Run: headless pygame with SDL's dummy video driver; simulated clock (each Clock.tick advances the game by its frame time, no real sleeping); random seed 0; keys injected as events and as key.get_pressed() state; no mouse input.
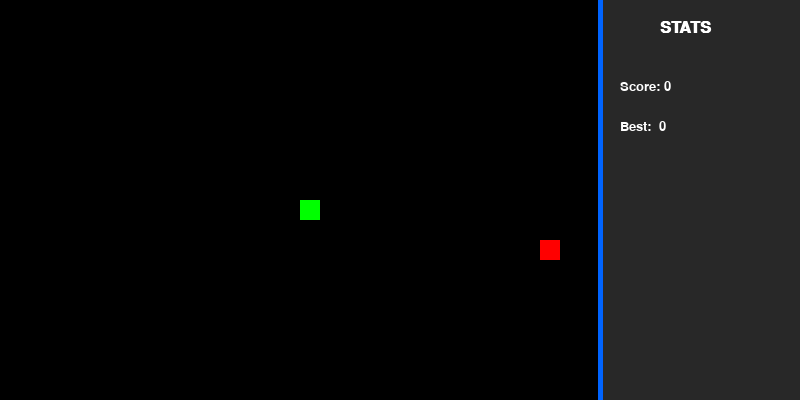
Frame 1 of 4 · flips 1–60 · no input
Frame 2 of 4 · flips 61–180 · tapped SPACE, RETURN · held RIGHT (→), D · screen unchanged from frame 1, image omitted
Frame 3 of 4 · flips 181–300 · held DOWN (↓), S · screen unchanged from frame 2, image omitted
Frame 4 of 4 · flips 301–420 · held LEFT (←), A, UP (↑), W · screen unchanged from frame 3, image omitted

The pygame program that drew these frames:

import pygame
import sys
import random

# --- 1. Setup and Initialization ---
pygame.init()

GAME_WIDTH, GAME_HEIGHT = 600, 400
UI_WIDTH = 200
WINDOW_WIDTH = GAME_WIDTH + UI_WIDTH 
WINDOW_HEIGHT = GAME_HEIGHT          

BLOCK_SIZE = 20 
FPS = 12

window = pygame.display.set_mode((WINDOW_WIDTH, WINDOW_HEIGHT))
pygame.display.set_caption("Snake with UI Panel")
clock = pygame.time.Clock()

pygame.font.init()
title_font = pygame.font.SysFont("monospace", 24, bold=True)
stat_font = pygame.font.SysFont("monospace", 20)

# Colors
BLACK = (0, 0, 0)
DARK_GRAY = (40, 40, 40) 
WHITE = (255, 255, 255)
GREEN = (0, 255, 0)
RED = (255, 0, 0)
BLUE = (0, 100, 255)     

# NEW: Accept high_score as an argument so it survives death
def main(high_score): 
    # --- 2. Initial Game State ---
    snake_x = GAME_WIDTH // 2
    snake_y = GAME_HEIGHT // 2
    snake_body = [[snake_x, snake_y]]
    
    dx = BLOCK_SIZE
    dy = 0

    food_x = random.randrange(0, GAME_WIDTH, BLOCK_SIZE)
    food_y = random.randrange(0, GAME_HEIGHT, BLOCK_SIZE)

    score = 0

    running = True
    while running:
        # --- 3. Event Handling ---
        for event in pygame.event.get():
            if event.type == pygame.QUIT:
                pygame.quit()
                sys.exit()
            
            if event.type == pygame.KEYDOWN:
                if event.key == pygame.K_UP and dy == 0:
                    dx, dy = 0, -BLOCK_SIZE
                elif event.key == pygame.K_DOWN and dy == 0:
                    dx, dy = 0, BLOCK_SIZE
                elif event.key == pygame.K_LEFT and dx == 0:
                    dx, dy = -BLOCK_SIZE, 0
                elif event.key == pygame.K_RIGHT and dx == 0:
                    dx, dy = BLOCK_SIZE, 0

        # --- 4. Game Logic ---
        new_head_x = (snake_body[0][0] + dx) % GAME_WIDTH
        new_head_y = (snake_body[0][1] + dy) % GAME_HEIGHT
        new_head = [new_head_x, new_head_y]

        # --- GAME OVER CONDITION ---
        if new_head in snake_body:
            # NEW: We only check and refresh the high score right as you die
            if score > high_score:
                high_score = score
            running = False # Break the loop to restart the game
            
        else:
            # Only move and eat if we didn't just die
            snake_body.insert(0, new_head)

            if new_head_x == food_x and new_head_y == food_y:
                score += 1
                # Notice we no longer update the high score here!
                food_x = random.randrange(0, GAME_WIDTH, BLOCK_SIZE)
                food_y = random.randrange(0, GAME_HEIGHT, BLOCK_SIZE)
            else:
                snake_body.pop()

        # --- 5. Drawing ---
        window.fill(BLACK) 
        
        # Game Elements
        pygame.draw.rect(window, RED, (food_x, food_y, BLOCK_SIZE, BLOCK_SIZE))
        for block in snake_body:
            pygame.draw.rect(window, GREEN, (block[0], block[1], BLOCK_SIZE, BLOCK_SIZE))

        # UI Panel Background
        pygame.draw.rect(window, DARK_GRAY, (GAME_WIDTH, 0, UI_WIDTH, WINDOW_HEIGHT))
        pygame.draw.line(window, BLUE, (GAME_WIDTH, 0), (GAME_WIDTH, WINDOW_HEIGHT), 5)

        # UI Text
        title_surface = title_font.render("STATS", True, WHITE)
        window.blit(title_surface, (GAME_WIDTH + 60, 20))

        score_surface = stat_font.render(f"Score: {score}", True, WHITE)
        window.blit(score_surface, (GAME_WIDTH + 20, 80))

        best_surface = stat_font.render(f"Best:  {high_score}", True, WHITE)
        window.blit(best_surface, (GAME_WIDTH + 20, 120))

        pygame.display.flip()
        clock.tick(FPS)

    # NEW: Start the next round and pass the newly refreshed high score into it
    main(high_score)

if __name__ == "__main__":
    # The very first time the game opens, the high score is 0
    main(0)
